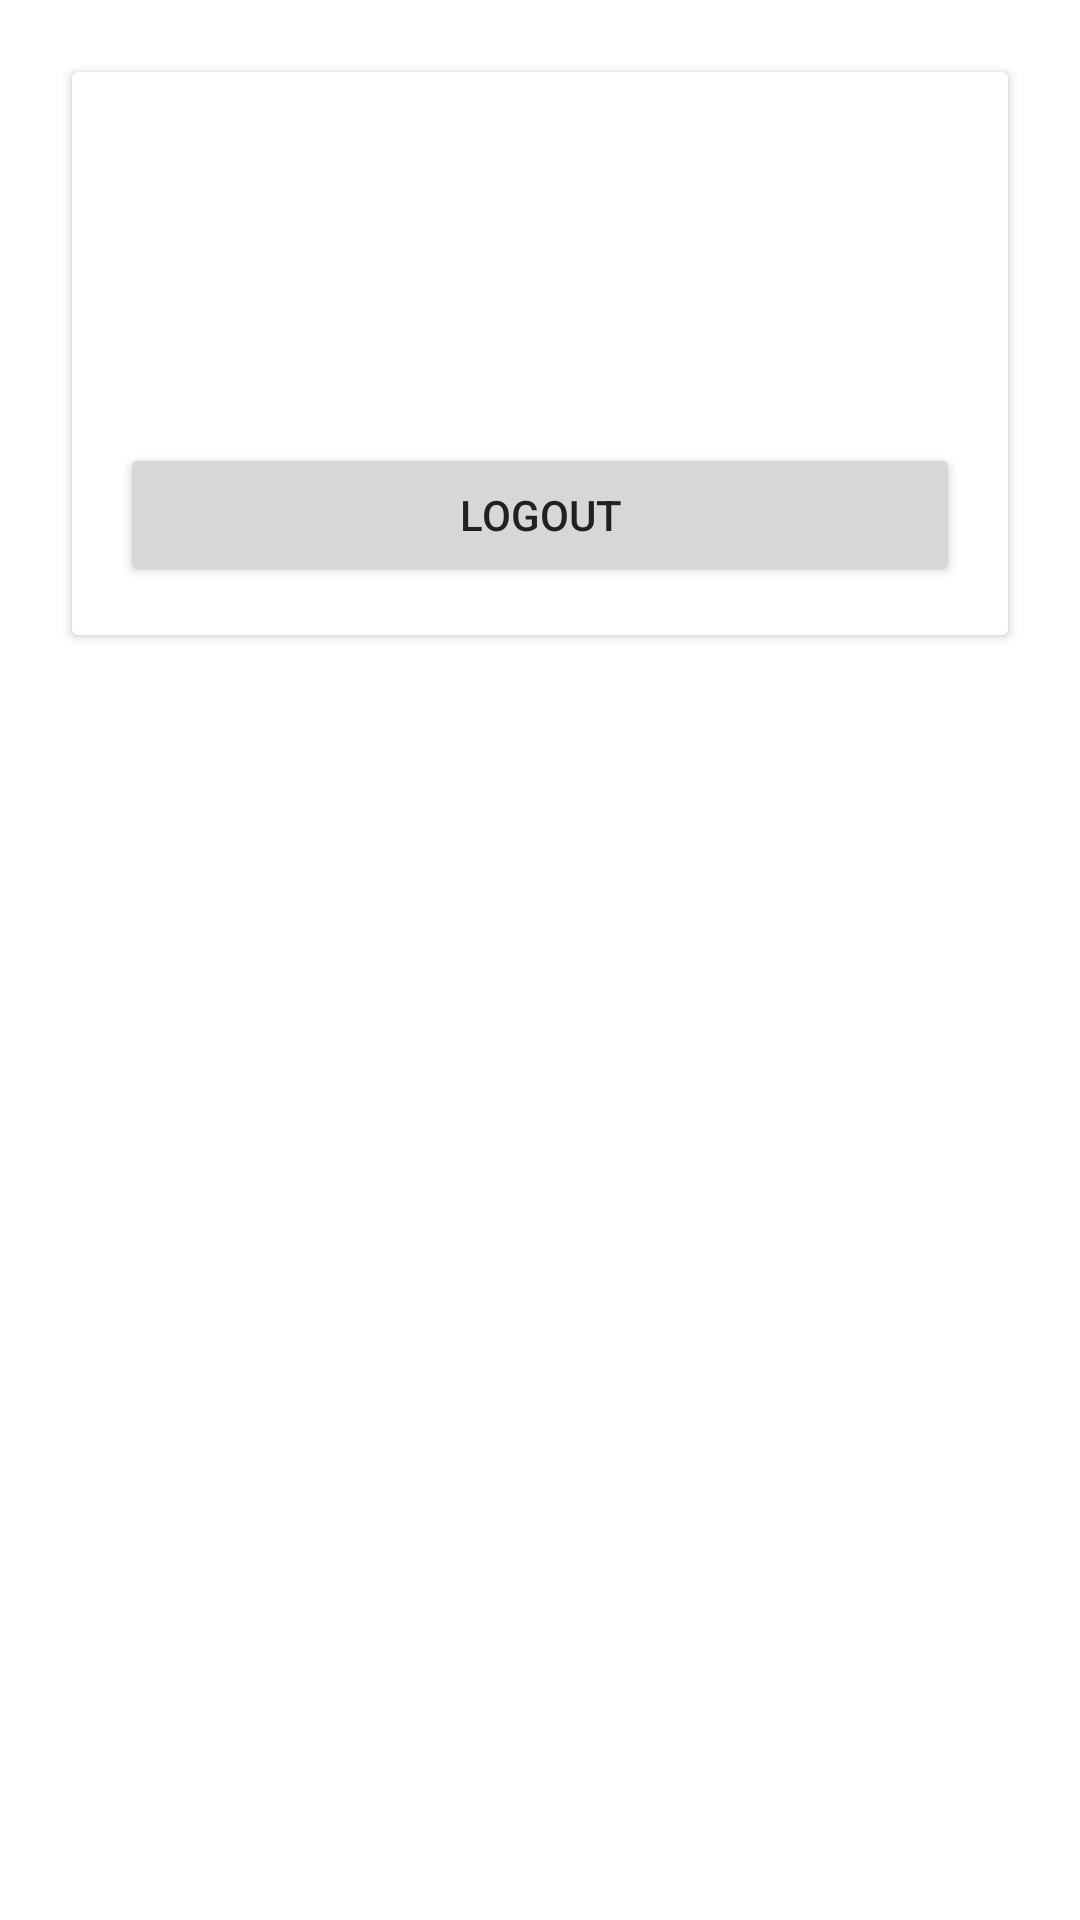

This screen was rendered from an Android layout file. Write that file and the resources it references.
<!-- AndroidManifest.xml: application theme Theme.BAUSTSportsArena -->
<!-- res/layout/fragment_profile.xml -->
<?xml version="1.0" encoding="utf-8"?>
<LinearLayout xmlns:android="http://schemas.android.com/apk/res/android"
    android:layout_width="match_parent"
    android:layout_height="match_parent"
    android:orientation="vertical"
    android:padding="16dp">

    <androidx.cardview.widget.CardView
        android:layout_width="match_parent"
        android:layout_height="wrap_content"
        android:layout_margin="8dp">

        <LinearLayout
            android:layout_width="match_parent"
            android:layout_height="wrap_content"
            android:orientation="vertical"
            android:padding="16dp">

            <TextView
                android:id="@+id/nameTextView"
                android:layout_width="match_parent"
                android:layout_height="wrap_content"
                android:textSize="18sp"
                android:textStyle="bold"
                android:layout_marginBottom="8dp" />

            <TextView
                android:id="@+id/emailTextView"
                android:layout_width="match_parent"
                android:layout_height="wrap_content"
                android:textSize="16sp"
                android:layout_marginBottom="8dp" />

            <TextView
                android:id="@+id/roleTextView"
                android:layout_width="match_parent"
                android:layout_height="wrap_content"
                android:textSize="16sp"
                android:layout_marginBottom="16dp" />

            <Button
                android:id="@+id/logoutButton"
                android:layout_width="match_parent"
                android:layout_height="wrap_content"
                android:text="Logout"
                android:layout_marginTop="8dp" />

        </LinearLayout>

    </androidx.cardview.widget.CardView>

</LinearLayout>
<!-- resources referenced by this layout -->
<resources>
  <style name="Theme.BAUSTSportsArena" parent="Theme.MaterialComponents.DayNight.NoActionBar">
          <item name="colorPrimary">@color/colorPrimary</item>
          <item name="colorPrimaryVariant">@color/colorPrimaryDark</item>
          <item name="colorOnPrimary">@color/colorBackground</item>
          <item name="colorSecondary">@color/colorAccent</item>
          <item name="android:textColor">@color/colorText</item>
      </style>
  <color name="colorPrimary">#1E88E5</color>
  <color name="colorPrimaryDark">#1565C0</color>
  <color name="colorBackground">#FFFFFF</color>
  <color name="colorAccent">#FF4081</color>
  <color name="colorText">#212121</color>
</resources>
